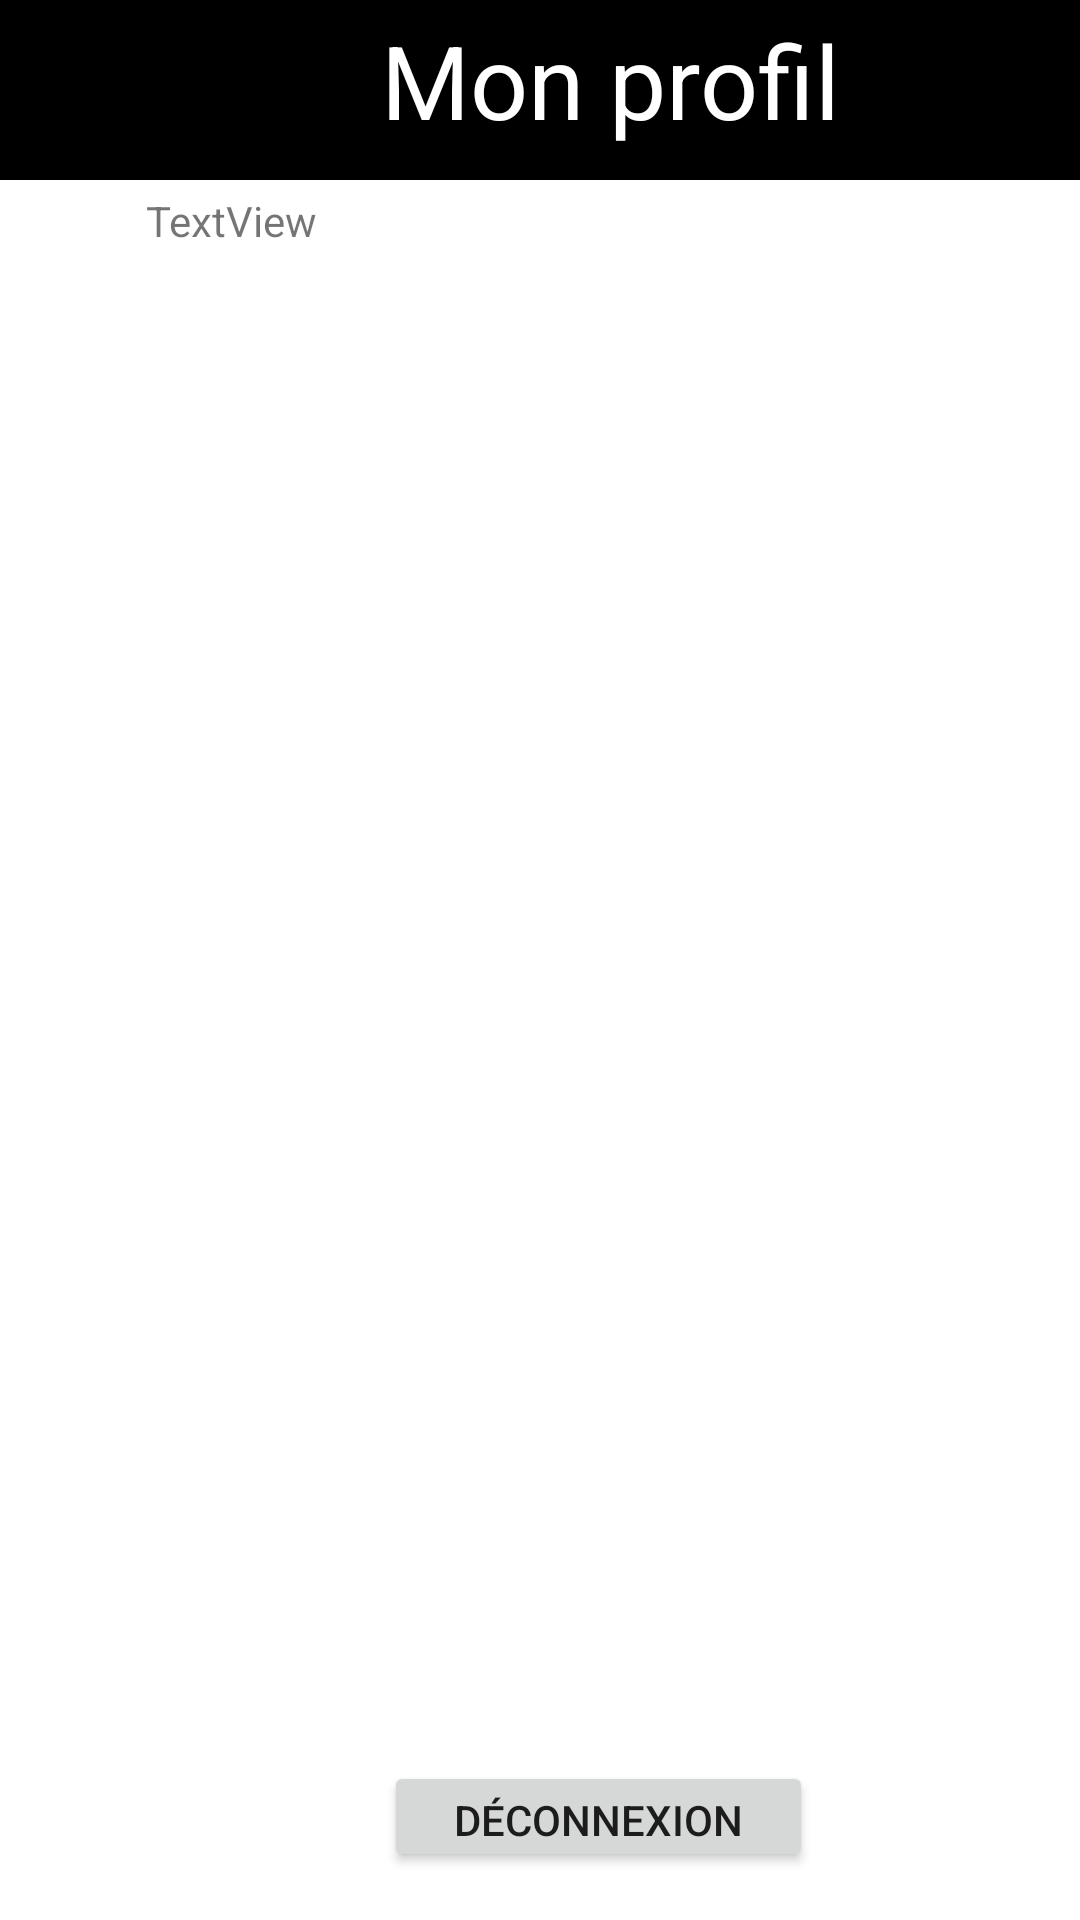

Here is an Android app screen rendered from its layout file. Give the layout XML and the strings, colors and styles it references.
<!-- AndroidManifest.xml: application theme Theme.Markat -->
<!-- res/layout/activity_profil.xml -->
<?xml version="1.0" encoding="utf-8"?>
<androidx.constraintlayout.widget.ConstraintLayout xmlns:android="http://schemas.android.com/apk/res/android"
    xmlns:app="http://schemas.android.com/apk/res-auto"
    xmlns:tools="http://schemas.android.com/tools"
    android:layout_width="match_parent"
    android:layout_height="match_parent"
    tools:context=".activity_profil">

    <androidx.appcompat.widget.Toolbar
        android:id="@+id/toolbar2"
        android:layout_width="418dp"
        android:layout_height="60dp"
        android:background="?attr/colorOnSecondary"
        android:clickable="true"
        android:minHeight="?attr/actionBarSize"
        android:theme="?attr/actionBarTheme"
        tools:layout_editor_absoluteY="4dp" />

    <androidx.constraintlayout.widget.ConstraintLayout
        android:id="@+id/constraintLayout"
        android:layout_width="411dp"
        android:layout_height="59dp"
        android:layout_marginTop="4dp"
        app:layout_constraintEnd_toEndOf="parent"
        app:layout_constraintHorizontal_bias="0.0"
        app:layout_constraintStart_toStartOf="parent"
        app:layout_constraintTop_toTopOf="parent">

        <ImageView
            android:id="@+id/IMG_bout"
            android:layout_width="57dp"
            android:layout_height="41dp"
            android:clickable="true"
            app:layout_constraintEnd_toEndOf="parent"
            app:layout_constraintHorizontal_bias="0.385"
            app:layout_constraintStart_toEndOf="@+id/TXT_nftName"
            app:srcCompat="@drawable/ic_baseline_local_grocery_store_24"
            tools:layout_editor_absoluteY="10dp" />

        <TextView
            android:id="@+id/TXT_nftName"
            android:layout_width="157dp"
            android:layout_height="49dp"
            android:text="Mon profil"
            android:textColor="#FFFFFF"
            android:textSize="34sp"
            app:layout_constraintEnd_toEndOf="parent"
            app:layout_constraintStart_toStartOf="parent"
            tools:layout_editor_absoluteY="2dp" />


    </androidx.constraintlayout.widget.ConstraintLayout>

    <Button
        android:id="@+id/BTN_deco"
        android:layout_width="143dp"
        android:layout_height="37dp"
        android:layout_marginStart="128dp"
        android:layout_marginEnd="141dp"
        android:layout_marginBottom="16dp"
        android:text="Déconnexion"
        app:layout_constraintBottom_toBottomOf="parent"
        app:layout_constraintEnd_toEndOf="parent"
        app:layout_constraintHorizontal_bias="0.0"
        app:layout_constraintStart_toStartOf="parent" />

    <ScrollView
        android:id="@+id/scrl_profil"
        android:layout_width="406dp"
        android:layout_height="499dp"
        android:layout_marginStart="2dp"
        android:layout_marginTop="152dp"
        app:layout_constraintBottom_toTopOf="@+id/BTN_deco"
        app:layout_constraintEnd_toEndOf="parent"
        app:layout_constraintHorizontal_bias="0.0"
        app:layout_constraintStart_toStartOf="parent"
        app:layout_constraintTop_toTopOf="parent"
        app:layout_constraintVertical_bias="0.0">

        <LinearLayout
            android:id="@+id/LI_inventaire"
            android:layout_width="match_parent"
            android:layout_height="wrap_content"
            android:orientation="vertical">

        </LinearLayout>
    </ScrollView>

    <TextView
        android:id="@+id/TXT_pro"
        android:layout_width="262dp"
        android:layout_height="30dp"
        android:layout_marginTop="4dp"
        android:text="TextView"
        app:layout_constraintEnd_toEndOf="parent"
        app:layout_constraintHorizontal_bias="0.496"
        app:layout_constraintStart_toStartOf="parent"
        app:layout_constraintTop_toBottomOf="@+id/toolbar2" />

</androidx.constraintlayout.widget.ConstraintLayout>
<!-- resources referenced by this layout -->
<resources>
  <style name="Theme.Markat" parent="Theme.MaterialComponents.DayNight.NoActionBar">
          
          <item name="colorPrimary">@color/purple_500</item>
          <item name="colorPrimaryVariant">@color/purple_700</item>
          <item name="colorOnPrimary">@color/white</item>
          
          <item name="colorSecondary">@color/teal_200</item>
          <item name="colorSecondaryVariant">@color/teal_700</item>
          <item name="colorOnSecondary">@color/black</item>
          
          <item name="android:statusBarColor" tools:targetApi="l">?attr/colorPrimaryVariant</item>
          
      </style>
  <!-- not gathered from this repository: default colours our renderer supplied (Android Studio template values) -->
  <color name="purple_500">#FF6200EE</color>
  <color name="purple_700">#FF3700B3</color>
  <color name="teal_200">#FF03DAC5</color>
  <color name="teal_700">#FF018786</color>
  <color name="black">#FF000000</color>
  <color name="white">#FFFFFFFF</color>
</resources>
